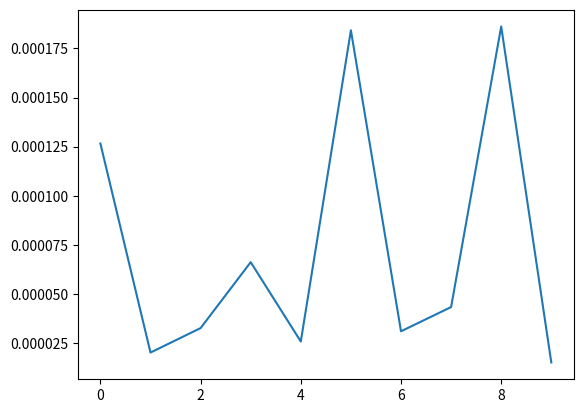

Generate this figure with matplotlib:
import numpy as np
import numpy.random as rd
import matplotlib.pyplot as plt

kappa=1.5
b,theta=23,2.

#PL season 2015/16
Clubs=["Chelsea","ManCity","Arsenal","ManU","Tottenham","Liverpool","Southampton","Swansea","Stoke","CrystalPalace","Everton","WestHam","WBA","Leicester","Newcastle","Sunderland","AstonVilla","Bournemouth","Watford","Norwich"]
#values=score the previous season to the power kappa, except for those promoted from Championship ("Bournemouth","Watford","Norwich"), whose values are the scores of in 2014-2015 in Championship devided by 1.8 to the power kappa
Values_Points=np.array([87,79,75,70,64,62,60,56,54,48,47,47,44,41,39,38,38,90/1.8,89/1.8,86/1.8])**kappa
#Chelsea is 87
#values=ranking (from 20 : winner to 4: last team maintained in PL) top the power theta in the previous season to the power kappa, except for those promoted from Championship ("Bournemouth","Watford","Norwich"), whose rank is 6=20-14 (to the power theta)
Values_Ranking=np.array(b-(1+np.array(range(17))))**theta


mode = 1
c = len(Clubs)

if mode:
    V = Values_Points
else:
    V = Values_Ranking

"""fonction prenant en entrée des valeurs intrinsèques et simulant un résultat (résultat sous forme d'une matrice)"""
def championnat(nu):
    #on calcules les probabilités de victoire définies par le modèle
    winprobs = [[(nu[j])/(nu[i] + nu[j]) for i in range(c)] for j in range(c)]
    #on simule le match aller
    aller = rd.binomial(1, winprobs, [c, c])
    aller = symetrize(aller)
    #le match retour
    retour = rd.binomial(1, winprobs, [c, c])
    retour = symetrize(retour)
    #on combine les deux

    #result = aller + retour
    result = aller

    return result

""""prend en entrée une matrice et sort cette même matrice mais en mettant des 0 sur la diago et symétrise la partie inférieure gauche"""
def symetrize(x):
    ans = x
    for i in range(c):
        x[i][i] = 0
    for i in range(c):
        for j in range(i):
            ans[i][j] = 1-ans[j][i]
    return ans

""""fonction prenant en entrée un résultat et donnant le classement sous la forme d'un vecteur avec les positions de chacun des clubs"""
def who_wins(result):
    current = np.sum(result,axis=1)
    sorted = np.transpose(np.sort(current))
    sorted = np.flip(sorted,axis=0)
    order = np.zeros(c)
    for i in range(c):
        order[i] = rank(current[i],sorted)
    return order

"""une fonction auxiliaire qui permet de retrouver le score de qq dans la liste triée des scores et ainsi de connaitre son classement"""
def rank(u,sorted):
    ans = 0
    indic = True
    while(indic):
        if(sorted[ans]<=u):
            indic = False
        else:
            ans+=1
    return ans

"""une fonction pratique qui prend en entrée le nom d'un Club et donne son numéro dans la liste"""
def get_number_with_name(name):
    for i in range(c):
        if(Clubs[i]==name):
            return i

""""un premier calcul de proba: on simule n championnats et on calcule la proba que le club gagne"""
def winning_championship_proba(nu,n,name):
    sigma = 0.0
    number = get_number_with_name(name)
    for i in range(n):
        current = who_wins(championnat(nu))
        if(current[number] < 0.5):
            sigma+=1
    return sigma/n

"""
for n in [3000]:
    for name in ["Chelsea", "ManCity", "Arsenal", "ManU", "Tottenham"]:
        print("proba of winning for "+name+" with n = "+str(n)+": "+str(winning_championship_proba(V,n,name)))

for x in [8.0/(8+13),2.0/7,2./9,1./6,1./101]:
    print(x)
"""

""""la première fonction g (elle dit si tel club a gagné le championnat ou pas)"""
def wins(result,name):
    current = who_wins(result)
    if(current[get_number_with_name(name)]<0.5):
        return 1
    else:
        return 0

""""un premier calcul permettant de simuler m évènements avec décalage préférentiel """
def rare_event_basic(name,m):
    nu = V.copy()
    number = get_number_with_name(name)
    nu[number] = np.sum(V)/10
    sigma = 0.0
    total = 0.0
    for i in range(m):
        result = championnat(nu)
        if(wins(result,name)==1):
            total = total + 1
            sigma += facteur(result,V,nu)
    return sigma/m

def p(i,j,nu):
    return nu[i]/(nu[i]+nu[j])

def un_facteur(result,nu,nu_prime,i,j):
    return (1-p(i,j,nu))*((p(i,j,nu)*(1-p(i,j,nu_prime))/(p(i,j,nu_prime)*(1-p(i,j,nu))))**result[i][j])/(1-p(i,j,nu_prime))

def facteur(result,nu,nu_prime):
    ans = 1.0
    for i in range(c):
        for j in range(i):
            ans*=un_facteur(result,nu,nu_prime,i,j)
    return ans

def rare_event_complex_aux(result):
    current = who_wins(result)
    if (current[get_number_with_name("Leicester")]>0.5):
        return False
    if ((current[get_number_with_name("ManU")]<2.5) or (current[get_number_with_name("ManCity")]<2.5)):
        return False
    if (current[get_number_with_name("Liverpool")]<6.5 or current[get_number_with_name("Chelsea")]<6.5):
        return False
    return True


def rare_event_complex(m):
    nu = V.copy()
    number = get_number_with_name("Leicester")

    nu[number] = np.sum(V)/5
    nu[get_number_with_name("Chelsea")]=V[get_number_with_name("Chelsea")]/3
    nu[get_number_with_name("ManCity")]=V[get_number_with_name("ManCity")]/3
    nu[get_number_with_name("Liverpool")]=V[get_number_with_name("Liverpool")]/3
    nu[get_number_with_name("ManU")]=V[get_number_with_name("ManU")]/2

    sigma = 0.0
    total = 0.0
    for i in range(m):
        result = championnat(nu)
        if(rare_event_complex_aux(result)):
            total = total + 1
            sigma += facteur(result,V,nu)
    print("taux de réalisation: "+str(total/m))
    return sigma/m

"""
print(winning_championship_proba(V,100,"Leicester"))
print(rare_event_basic("Leicester",100))
print(rare_event_basic("Norwich",500))
"""
"""
memo = np.zeros(10)
for i in range(10):
    memo[i] = rare_event_complex(5000)
print(memo)
"""
plt.plot([1.26570990e-04, 2.01865804e-05, 3.26431843e-05, 6.61886962e-05,
   2.58138462e-05, 1.84203752e-04, 3.10175049e-05, 4.33434212e-05, 1.86150871e-04, 1.51414221e-05])
plt.show()
